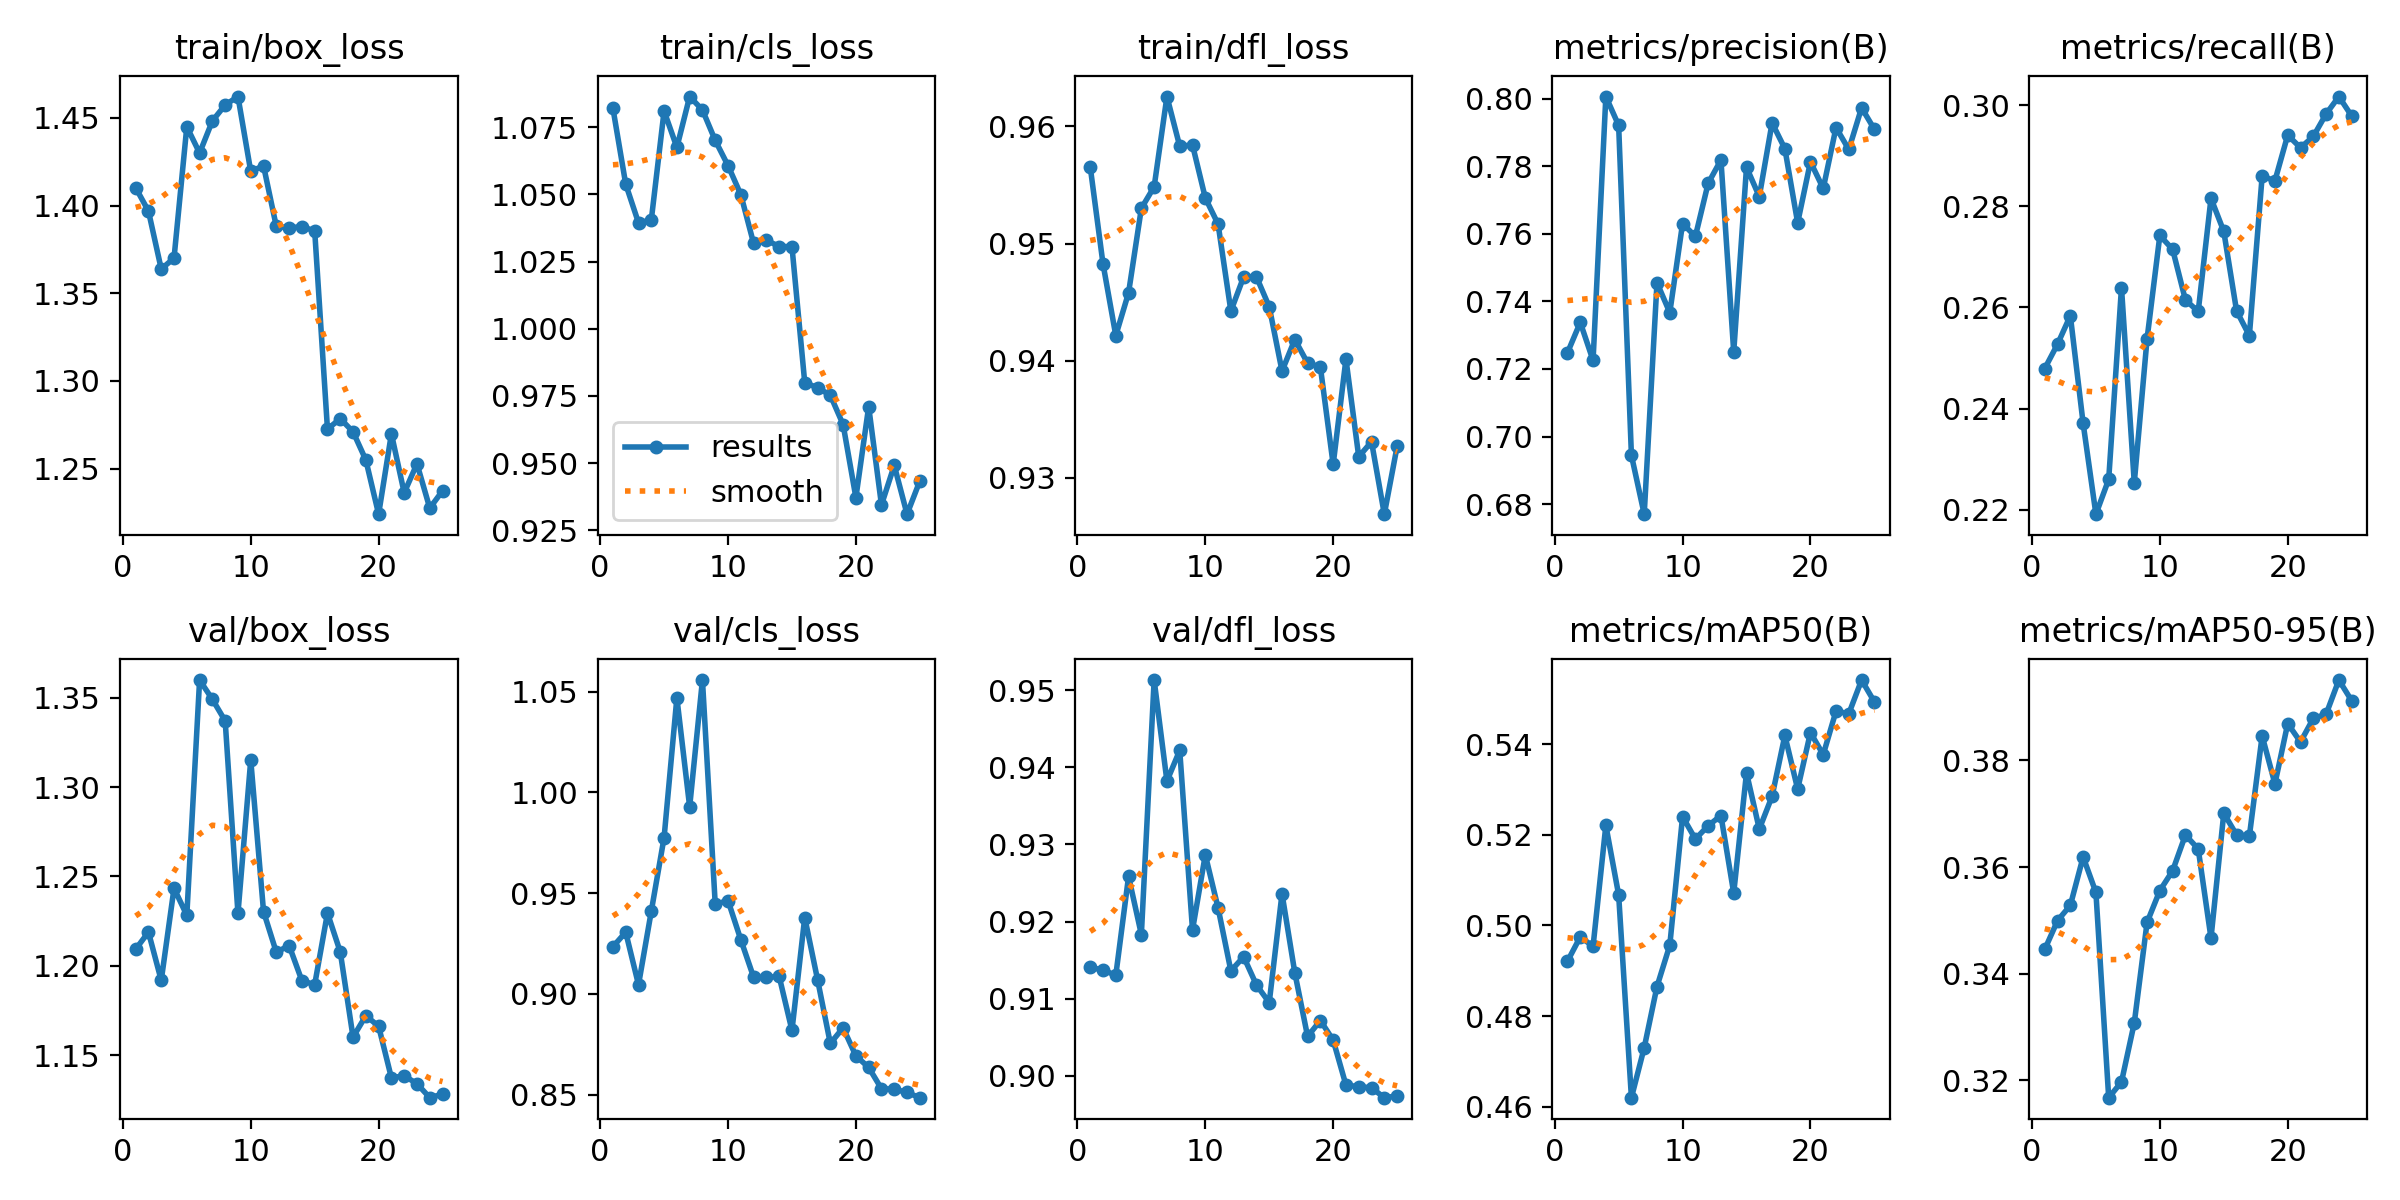

Source data for this figure (header and first rows):
epoch, time, train/box_loss, train/cls_loss, train/dfl_loss, metrics/precision(B), metrics/recall(B), metrics/mAP50(B), metrics/mAP50-95(B), val/box_loss, val/cls_loss, val/dfl_loss, lr/pg0, lr/pg1, lr/pg2
1, 255.5, 1.41, 1.082, 0.9566, 0.7248, 0.2479, 0.4921, 0.3446, 1.209, 0.9234, 0.9141, 0.08827, 0.0006175, 0.0006175
2, 513.2, 1.397, 1.054, 0.9483, 0.7338, 0.2527, 0.4975, 0.35, 1.219, 0.9306, 0.9137, 0.07639, 0.001238, 0.001238
3, 766.5, 1.364, 1.039, 0.9422, 0.7225, 0.2584, 0.4954, 0.3528, 1.192, 0.9045, 0.913, 0.06449, 0.001838, 0.001838
4, 1022, 1.37, 1.04, 0.9458, 0.8007, 0.2371, 0.5221, 0.3619, 1.243, 0.941, 0.9258, 0.05256, 0.002405, 0.002405
5, 1278, 1.445, 1.081, 0.953, 0.7922, 0.2192, 0.5068, 0.3552, 1.228, 0.9776, 0.9183, 0.04058, 0.002925, 0.002925
6, 1534, 1.43, 1.067, 0.9548, 0.6944, 0.226, 0.462, 0.3167, 1.36, 1.047, 0.9513, 0.02854, 0.003385, 0.003385
7, 1788, 1.448, 1.086, 0.9625, 0.677, 0.2639, 0.4731, 0.3197, 1.349, 0.9928, 0.9382, 0.01643, 0.003776, 0.003776
8, 2044, 1.457, 1.081, 0.9583, 0.7456, 0.2253, 0.4865, 0.3308, 1.337, 1.056, 0.9422, 0.004238, 0.004087, 0.004087
9, 2306, 1.462, 1.07, 0.9584, 0.7367, 0.2538, 0.4956, 0.3496, 1.229, 0.9445, 0.9189, 0.00384, 0.00384, 0.00384
10, 2559, 1.419, 1.061, 0.9539, 0.7631, 0.2742, 0.524, 0.3556, 1.315, 0.9463, 0.9286, 0.003565, 0.003565, 0.003565
11, 2812, 1.423, 1.05, 0.9517, 0.7592, 0.2715, 0.5191, 0.3593, 1.23, 0.9268, 0.9218, 0.003273, 0.003273, 0.003273
12, 3069, 1.388, 1.032, 0.9442, 0.775, 0.2615, 0.522, 0.366, 1.208, 0.9083, 0.9136, 0.002969, 0.002969, 0.002969
13, 3326, 1.387, 1.033, 0.9472, 0.7819, 0.2592, 0.5242, 0.3634, 1.211, 0.9081, 0.9154, 0.002657, 0.002657, 0.002657
14, 3582, 1.388, 1.031, 0.9472, 0.725, 0.2816, 0.5071, 0.3467, 1.192, 0.9086, 0.9118, 0.002343, 0.002343, 0.002343
15, 3840, 1.386, 1.031, 0.9446, 0.7797, 0.275, 0.5337, 0.3701, 1.189, 0.8819, 0.9095, 0.002032, 0.002032, 0.002032
16, 4080, 1.273, 0.9799, 0.9391, 0.7711, 0.2593, 0.5212, 0.366, 1.23, 0.9379, 0.9236, 0.001728, 0.001728, 0.001728
17, 4321, 1.279, 0.978, 0.9418, 0.7929, 0.2544, 0.5285, 0.3658, 1.208, 0.9071, 0.9134, 0.001436, 0.001436, 0.001436
18, 4560, 1.271, 0.9752, 0.9398, 0.7852, 0.2859, 0.5419, 0.3846, 1.16, 0.8754, 0.9051, 0.001161, 0.001161, 0.001161
19, 4801, 1.255, 0.9643, 0.9395, 0.7633, 0.285, 0.5301, 0.3756, 1.172, 0.8831, 0.9072, 0.0009068, 0.0009068, 0.0009068
20, 5043, 1.224, 0.9371, 0.9312, 0.7813, 0.294, 0.5425, 0.3869, 1.166, 0.8692, 0.9046, 0.000678, 0.000678, 0.000678
21, 5284, 1.27, 0.971, 0.9401, 0.7735, 0.2916, 0.5377, 0.3835, 1.137, 0.8635, 0.8988, 0.0004779, 0.0004779, 0.0004779
22, 5526, 1.236, 0.9344, 0.9318, 0.7915, 0.2938, 0.5473, 0.3879, 1.138, 0.8529, 0.8986, 0.0003097, 0.0003097, 0.0003097
23, 5766, 1.253, 0.9491, 0.9331, 0.785, 0.2982, 0.5467, 0.3887, 1.134, 0.8527, 0.8984, 0.000176, 0.000176, 0.000176
24, 6008, 1.228, 0.931, 0.9269, 0.7974, 0.3017, 0.5541, 0.3951, 1.126, 0.851, 0.8972, 7.90342e-05, 7.90342e-05, 7.90342e-05
25, 6249, 1.237, 0.9433, 0.9327, 0.791, 0.2978, 0.5493, 0.3912, 1.128, 0.8484, 0.8974, 2.02113e-05, 2.02113e-05, 2.02113e-05
